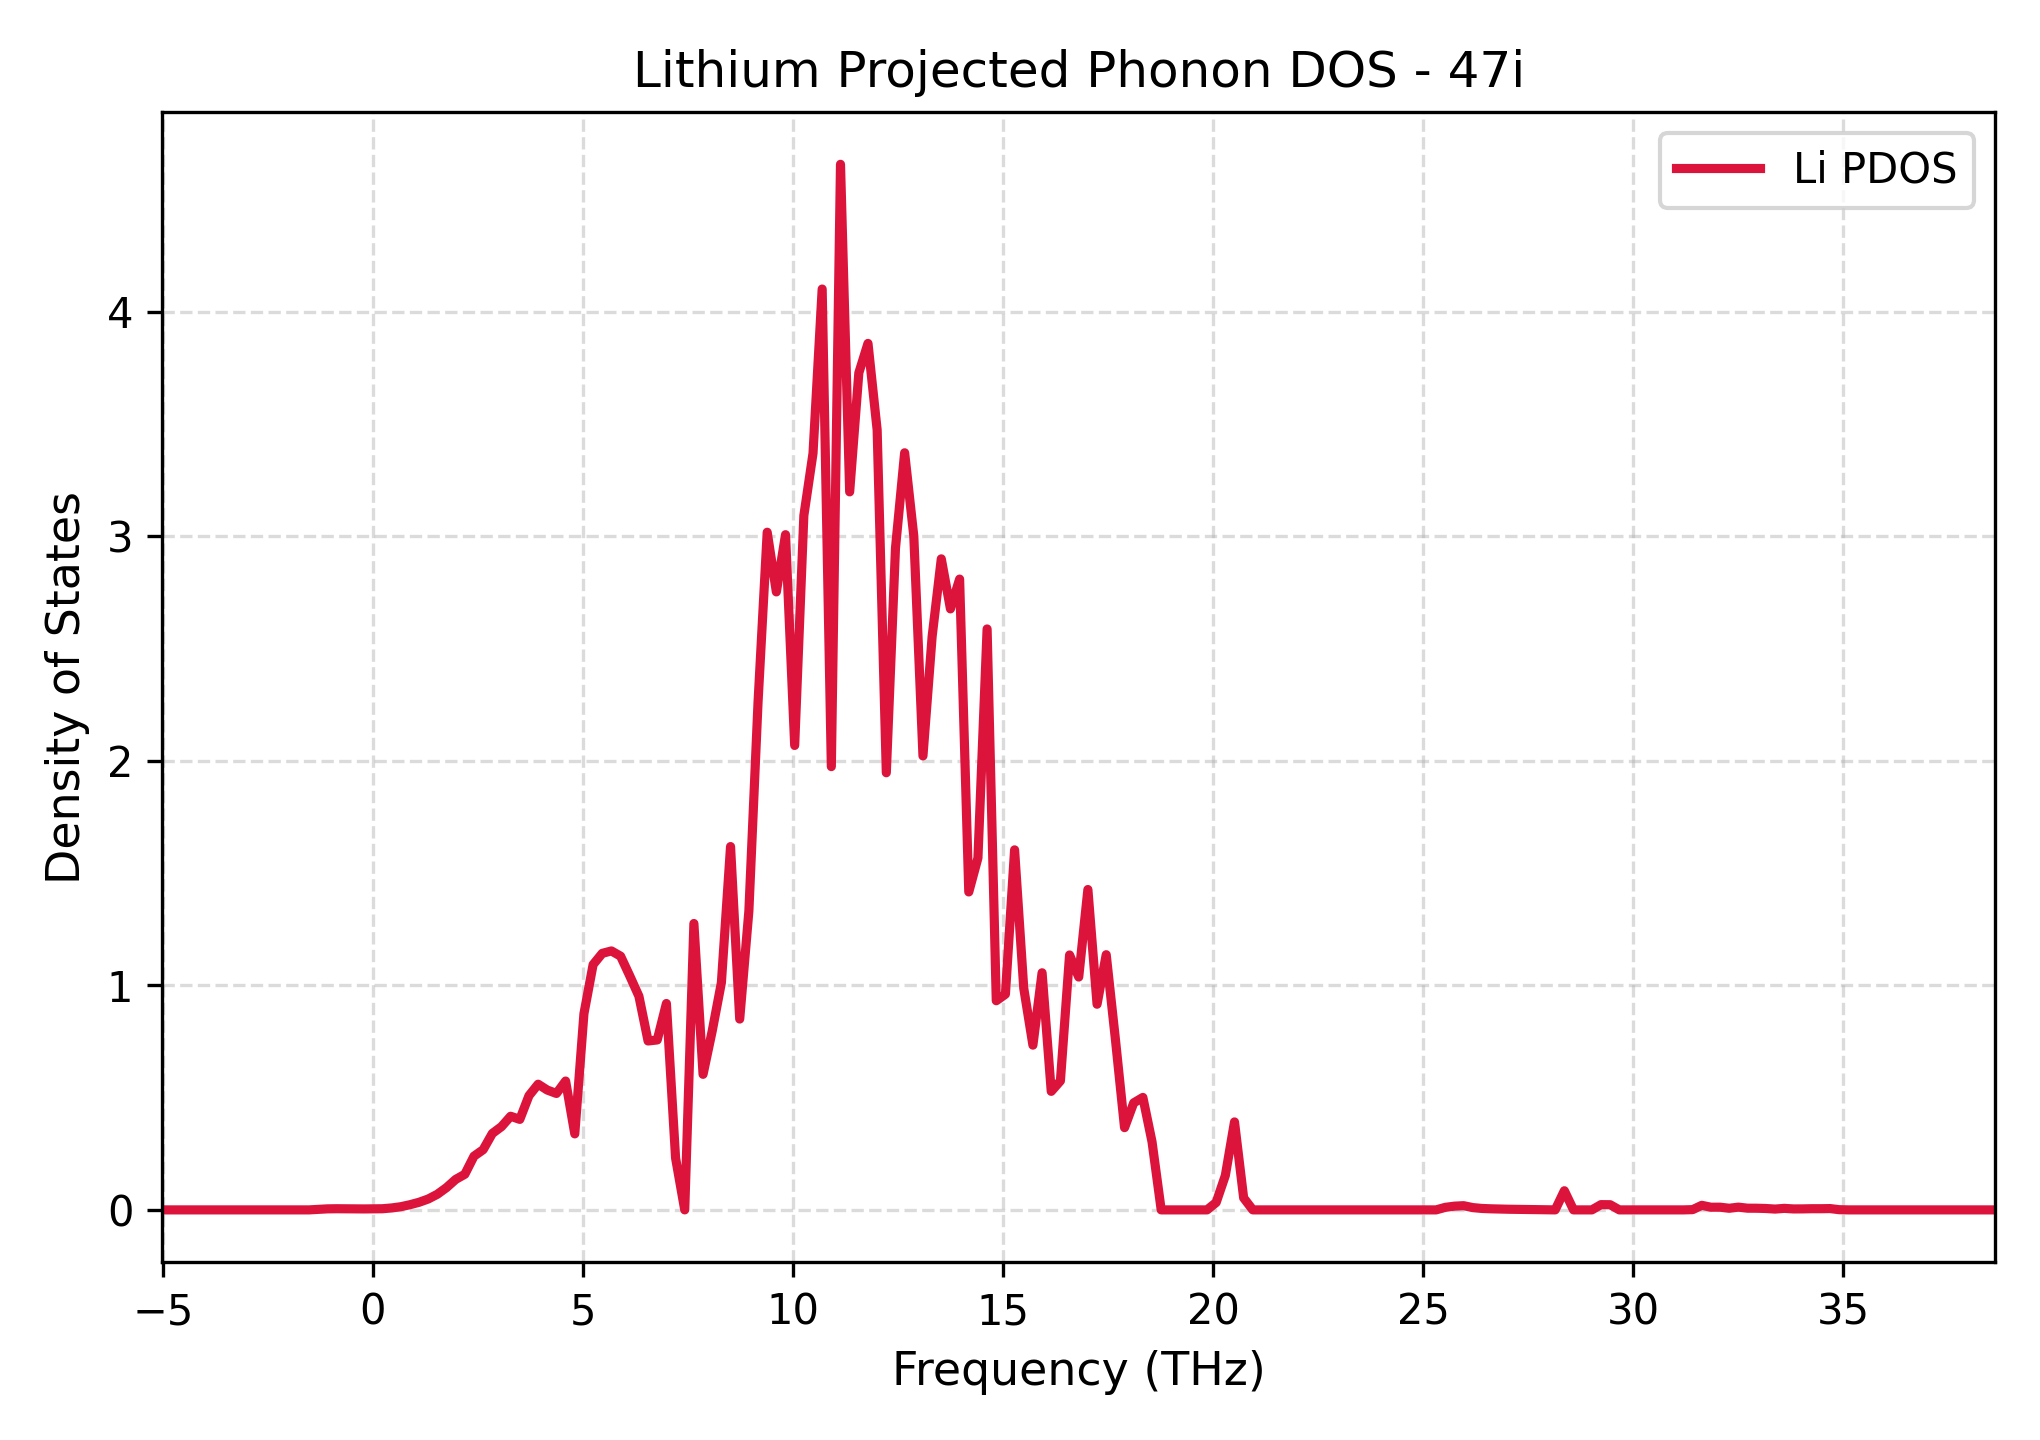

Values plotted in this chart, from the file beside it:
Frequency_THz, Lithium_PDOS
-5.01, 0.0
-4.792, 0.0
-4.574, 0.0
-4.355, 0.0
-4.137, 0.0
-3.919, 0.0
-3.701, 0.0
-3.483, 0.0
-3.265, 0.0
-3.047, 0.0
-2.828, 0.0
-2.61, 0.0
-2.392, 0.0
-2.174, 0.0
-1.956, 0.0
-1.738, 0.0
-1.52, 0.0
-1.301, 0.002188
-1.083, 0.004577
-0.8652, 0.005164
-0.6471, 0.004786
-0.4289, 0.004079
-0.2108, 0.004241
0.007334, 0.004598
0.2255, 0.005096
0.4436, 0.008541
0.6617, 0.01404
0.8799, 0.02292
1.098, 0.03385
1.316, 0.0484
1.534, 0.0696
1.752, 0.09926
1.971, 0.1357
2.189, 0.1587
2.407, 0.2393
2.625, 0.2681
2.843, 0.3404
3.061, 0.3708
3.279, 0.4171
3.498, 0.4031
3.716, 0.5087
3.934, 0.5598
4.152, 0.5338
4.37, 0.5186
4.588, 0.5739
4.806, 0.3386
5.025, 0.874
5.243, 1.093
5.461, 1.143
5.679, 1.153
5.897, 1.13
6.115, 1.042
6.333, 0.9517
6.551, 0.7524
6.77, 0.757
6.988, 0.9193
7.206, 0.2314
7.424, 0.0
7.642, 1.276
7.86, 0.6038
... 141 more rows
